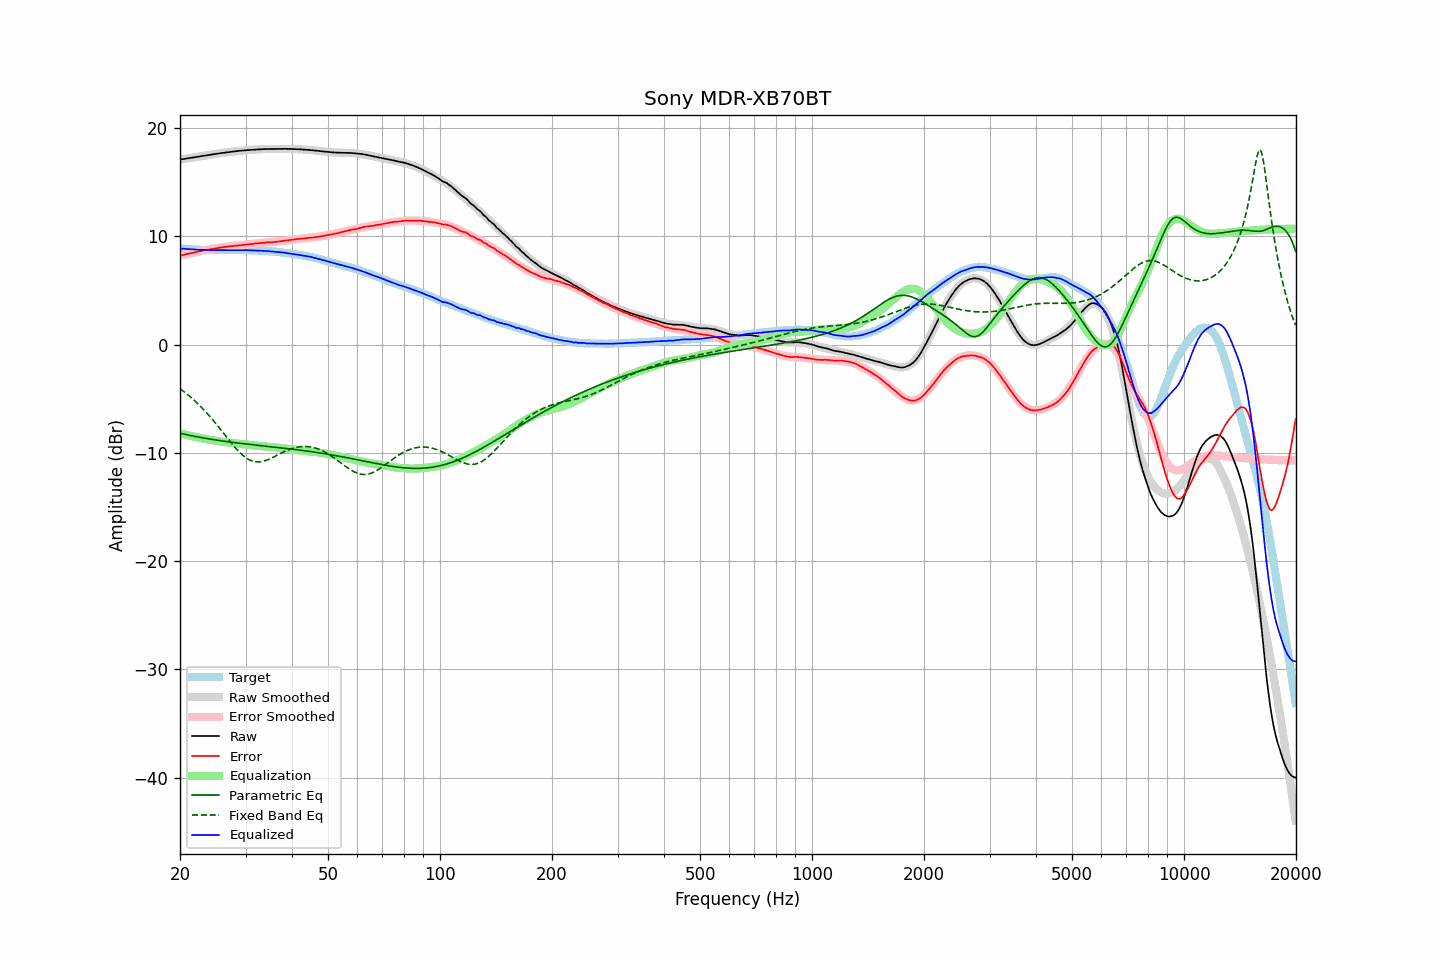

The table this chart was drawn from, first rows:
frequency, raw, error, smoothed, error_smoothed, equalization, parametric_eq, fixed_band_eq, equalized_raw, equalized_smoothed, target
20.00, 17.09, 8.21, 17.09, 8.20, -8.20, -8.20, -4.08, 8.89, 8.88, 8.88
20.20, 17.11, 8.24, 17.11, 8.24, -8.24, -8.23, -4.18, 8.87, 8.87, 8.87
20.40, 17.14, 8.28, 17.14, 8.28, -8.28, -8.26, -4.30, 8.86, 8.86, 8.86
20.61, 17.16, 8.31, 17.16, 8.31, -8.31, -8.30, -4.41, 8.84, 8.85, 8.85
20.81, 17.19, 8.36, 17.18, 8.35, -8.35, -8.33, -4.53, 8.84, 8.84, 8.83
21.02, 17.21, 8.39, 17.21, 8.38, -8.38, -8.36, -4.65, 8.82, 8.83, 8.82
21.23, 17.24, 8.43, 17.23, 8.42, -8.42, -8.39, -4.77, 8.82, 8.82, 8.81
21.44, 17.26, 8.44, 17.26, 8.45, -8.45, -8.42, -4.90, 8.81, 8.81, 8.82
21.66, 17.28, 8.48, 17.28, 8.49, -8.49, -8.45, -5.03, 8.79, 8.80, 8.80
21.87, 17.31, 8.51, 17.31, 8.52, -8.52, -8.48, -5.17, 8.79, 8.79, 8.80
22.09, 17.33, 8.55, 17.33, 8.55, -8.55, -8.51, -5.31, 8.78, 8.78, 8.78
22.31, 17.35, 8.58, 17.35, 8.58, -8.58, -8.53, -5.45, 8.77, 8.77, 8.77
22.54, 17.38, 8.62, 17.38, 8.61, -8.61, -8.56, -5.59, 8.77, 8.77, 8.76
22.76, 17.40, 8.64, 17.40, 8.64, -8.64, -8.59, -5.74, 8.76, 8.76, 8.76
22.99, 17.43, 8.68, 17.42, 8.67, -8.67, -8.61, -5.90, 8.76, 8.76, 8.75
23.22, 17.45, 8.71, 17.45, 8.70, -8.70, -8.64, -6.05, 8.75, 8.75, 8.74
23.45, 17.48, 8.73, 17.47, 8.73, -8.73, -8.67, -6.21, 8.75, 8.74, 8.75
23.69, 17.50, 8.76, 17.50, 8.76, -8.76, -8.69, -6.38, 8.74, 8.74, 8.74
23.92, 17.52, 8.79, 17.52, 8.78, -8.78, -8.72, -6.54, 8.73, 8.74, 8.73
24.16, 17.54, 8.80, 17.54, 8.81, -8.81, -8.74, -6.72, 8.73, 8.73, 8.74
24.40, 17.57, 8.83, 17.57, 8.83, -8.83, -8.76, -6.89, 8.73, 8.73, 8.74
24.65, 17.59, 8.86, 17.59, 8.86, -8.86, -8.79, -7.07, 8.73, 8.73, 8.73
24.89, 17.61, 8.88, 17.61, 8.88, -8.88, -8.81, -7.25, 8.72, 8.73, 8.73
25.14, 17.63, 8.91, 17.63, 8.91, -8.91, -8.83, -7.43, 8.72, 8.73, 8.72
25.39, 17.66, 8.94, 17.65, 8.93, -8.93, -8.86, -7.61, 8.73, 8.72, 8.72
25.65, 17.68, 8.96, 17.68, 8.95, -8.95, -8.88, -7.80, 8.73, 8.72, 8.72
25.91, 17.70, 8.98, 17.70, 8.97, -8.97, -8.90, -7.99, 8.72, 8.72, 8.72
26.16, 17.72, 8.99, 17.72, 9.00, -9.00, -8.92, -8.17, 8.72, 8.72, 8.73
26.43, 17.74, 9.02, 17.74, 9.02, -9.02, -8.94, -8.36, 8.72, 8.72, 8.72
26.69, 17.76, 9.04, 17.76, 9.04, -9.04, -8.96, -8.55, 8.72, 8.72, 8.72
26.96, 17.78, 9.06, 17.78, 9.06, -9.06, -8.98, -8.74, 8.72, 8.72, 8.72
27.23, 17.80, 9.08, 17.80, 9.07, -9.07, -9.00, -8.92, 8.73, 8.72, 8.72
27.50, 17.82, 9.10, 17.82, 9.09, -9.09, -9.02, -9.11, 8.73, 8.73, 8.72
27.77, 17.83, 9.10, 17.83, 9.11, -9.11, -9.04, -9.29, 8.72, 8.73, 8.73
28.05, 17.85, 9.13, 17.85, 9.12, -9.12, -9.06, -9.46, 8.73, 8.73, 8.72
28.33, 17.87, 9.14, 17.87, 9.14, -9.14, -9.08, -9.63, 8.73, 8.73, 8.73
28.62, 17.89, 9.16, 17.88, 9.15, -9.15, -9.10, -9.79, 8.73, 8.73, 8.73
28.90, 17.90, 9.16, 17.90, 9.17, -9.17, -9.11, -9.94, 8.73, 8.73, 8.74
29.19, 17.92, 9.18, 17.91, 9.18, -9.18, -9.13, -10.09, 8.73, 8.73, 8.74
29.48, 17.93, 9.20, 17.93, 9.20, -9.20, -9.15, -10.22, 8.73, 8.73, 8.73
29.78, 17.95, 9.22, 17.94, 9.22, -9.22, -9.17, -10.35, 8.73, 8.73, 8.73
30.08, 17.96, 9.23, 17.96, 9.23, -9.23, -9.18, -10.46, 8.73, 8.72, 8.73
30.38, 17.97, 9.26, 17.97, 9.25, -9.25, -9.20, -10.55, 8.72, 8.72, 8.71
30.68, 17.98, 9.27, 17.98, 9.26, -9.26, -9.22, -10.64, 8.71, 8.72, 8.71
30.99, 17.99, 9.28, 17.99, 9.28, -9.28, -9.23, -10.71, 8.71, 8.71, 8.71
31.30, 18.00, 9.29, 18.00, 9.30, -9.30, -9.25, -10.76, 8.70, 8.71, 8.71
31.61, 18.01, 9.31, 18.01, 9.31, -9.31, -9.27, -10.81, 8.69, 8.70, 8.70
31.93, 18.03, 9.35, 18.02, 9.33, -9.33, -9.28, -10.83, 8.70, 8.69, 8.68
32.24, 18.03, 9.34, 18.03, 9.35, -9.35, -9.30, -10.85, 8.68, 8.68, 8.69
32.57, 18.04, 9.37, 18.04, 9.36, -9.36, -9.32, -10.84, 8.68, 8.68, 8.67
32.89, 18.05, 9.38, 18.04, 9.37, -9.37, -9.33, -10.83, 8.67, 8.67, 8.67
33.22, 18.05, 9.39, 18.05, 9.39, -9.39, -9.35, -10.81, 8.66, 8.66, 8.66
33.55, 18.06, 9.40, 18.06, 9.40, -9.40, -9.36, -10.77, 8.66, 8.66, 8.66
33.89, 18.07, 9.42, 18.06, 9.41, -9.41, -9.38, -10.73, 8.66, 8.65, 8.65
34.23, 18.07, 9.44, 18.06, 9.42, -9.42, -9.40, -10.68, 8.64, 8.64, 8.63
34.57, 18.07, 9.44, 18.07, 9.44, -9.44, -9.41, -10.62, 8.63, 8.63, 8.63
34.92, 18.07, 9.46, 18.07, 9.45, -9.45, -9.43, -10.55, 8.62, 8.62, 8.61
35.27, 18.07, 9.44, 18.07, 9.46, -9.46, -9.44, -10.48, 8.61, 8.61, 8.63
35.62, 18.08, 9.48, 18.08, 9.48, -9.48, -9.46, -10.41, 8.60, 8.60, 8.60
35.97, 18.08, 9.48, 18.08, 9.49, -9.49, -9.48, -10.33, 8.59, 8.59, 8.60
... 635 more rows
